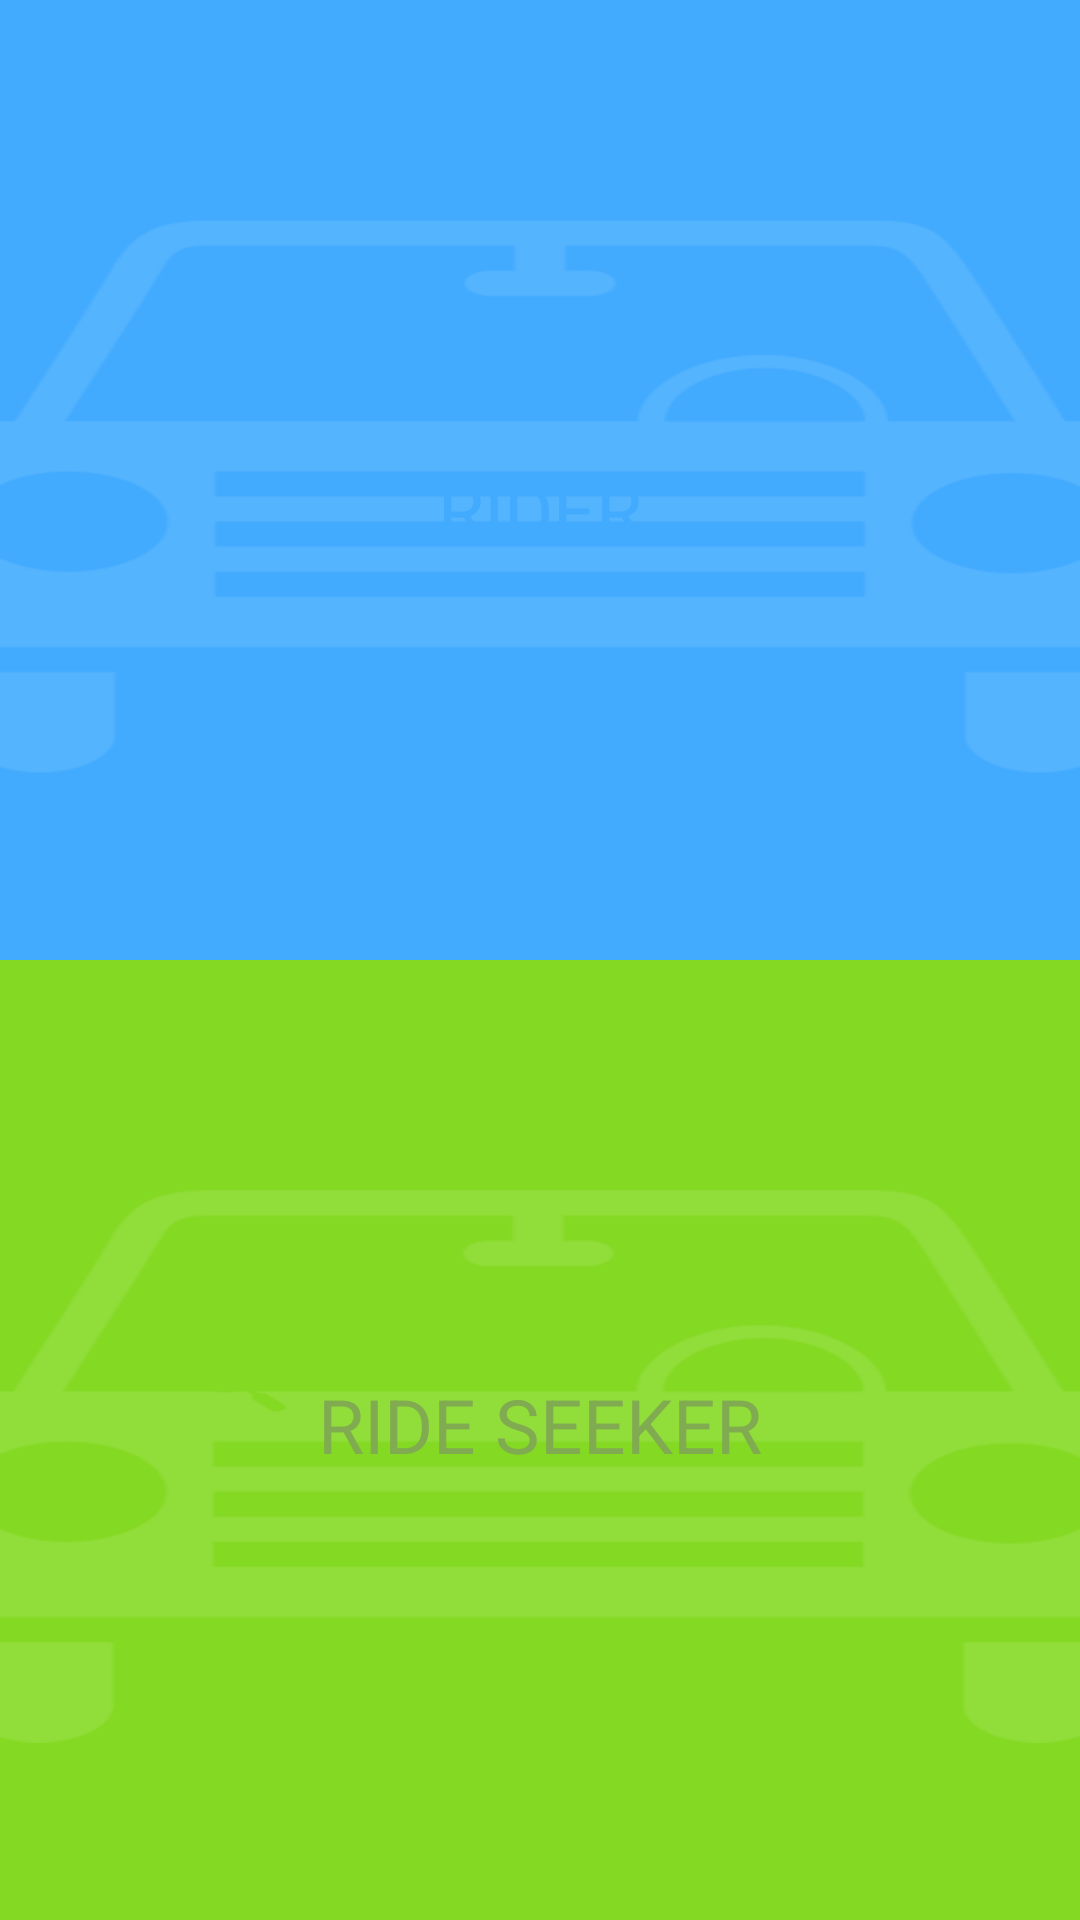

Here is an Android app screen rendered from its layout file. Give the layout XML and the strings, colors and styles it references.
<!-- AndroidManifest.xml: activity theme android:Theme.Black.NoTitleBar -->
<!-- res/layout/register_type_selection.xml -->
<?xml version="1.0" encoding="utf-8"?>
<LinearLayout xmlns:android="http://schemas.android.com/apk/res/android"
    android:id="@+id/relativeFindYourRide"
    android:layout_width="match_parent"
    android:layout_height="match_parent"
    android:gravity="center"
    android:orientation="vertical" >

    <LinearLayout
        android:layout_width="fill_parent"
        android:layout_height="0dp"
        android:layout_weight="1"
        android:background="@drawable/background_blue"
        android:gravity="center" >

        <TextView
            android:id="@+id/txtRider"
            android:layout_width="fill_parent"
            android:layout_height="50dp"
            android:layout_marginLeft="15dp"
            android:layout_marginRight="15dp"
            android:layout_marginTop="10dp"
            android:background="@drawable/editext_corner"
            android:gravity="center"
            android:padding="6dp"
            android:text="@string/rider_lable"
            android:textColor="#42abfe"
            android:textSize="@dimen/free_travel_app_size" />
    </LinearLayout>

    <LinearLayout
        android:layout_width="fill_parent"
        android:layout_height="0dp"
        android:layout_weight="1"
        android:background="@drawable/background"
        android:gravity="center" >

        <TextView
            android:id="@+id/txtRideSeeker"
            android:layout_width="fill_parent"
            android:layout_height="50dp"
            android:layout_marginBottom="5dp"
            android:layout_marginLeft="15dp"
            android:layout_marginRight="15dp"
            android:background="@drawable/editext_corner"
            android:gravity="center"
            android:padding="6dp"
            android:text="@string/ride_seeker_lable"
            android:textColor="#81ab50"
            android:textSize="@dimen/free_travel_app_size" />
    </LinearLayout>

</LinearLayout>
<!-- resources referenced by this layout -->
<resources>
  <dimen name="free_travel_app_size">25sp</dimen>
  <!-- drawable background: png bitmap (drawable-hdpi, 453828 bytes) -->
  <!-- drawable background_blue: png bitmap (drawable-hdpi, 452806 bytes) -->
  <string name="ride_seeker_lable">RIDE SEEKER</string>
  <string name="rider_lable">RIDER</string>
</resources>
